Run: headless pygame with SDL's dummy video driver; simulated clock (each Clock.tick advances the game by its frame time, no real sleeping); random seed 0; keys injected as events and as key.get_pressed() state; no mouse input.
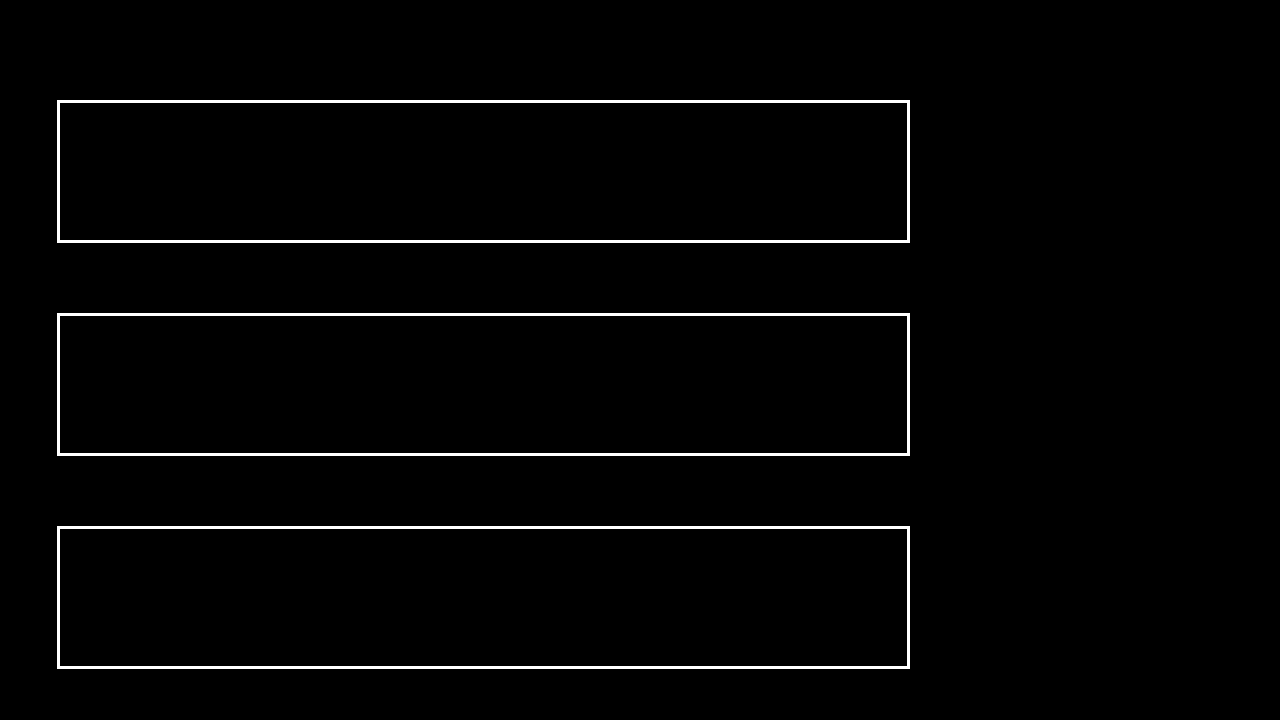
Frame 1 of 4 · flips 1–60 · no input
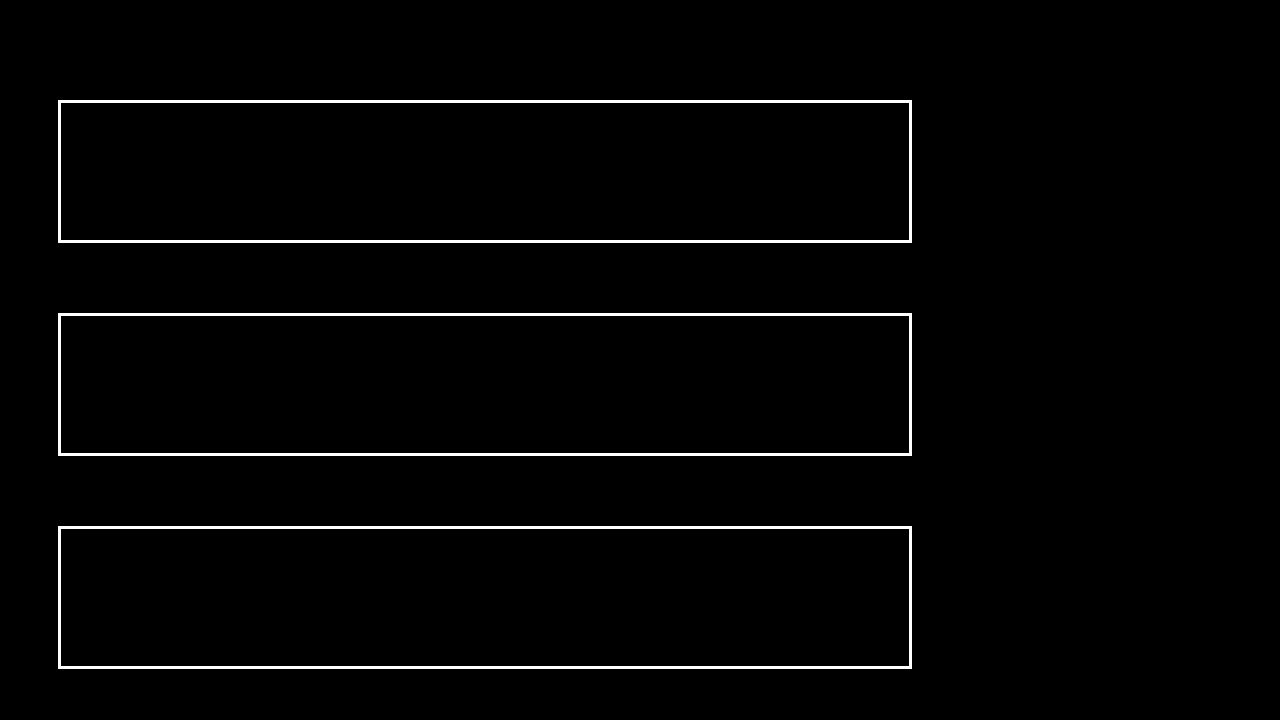
Frame 2 of 4 · flips 61–180 · tapped SPACE, RETURN · held RIGHT (→), D
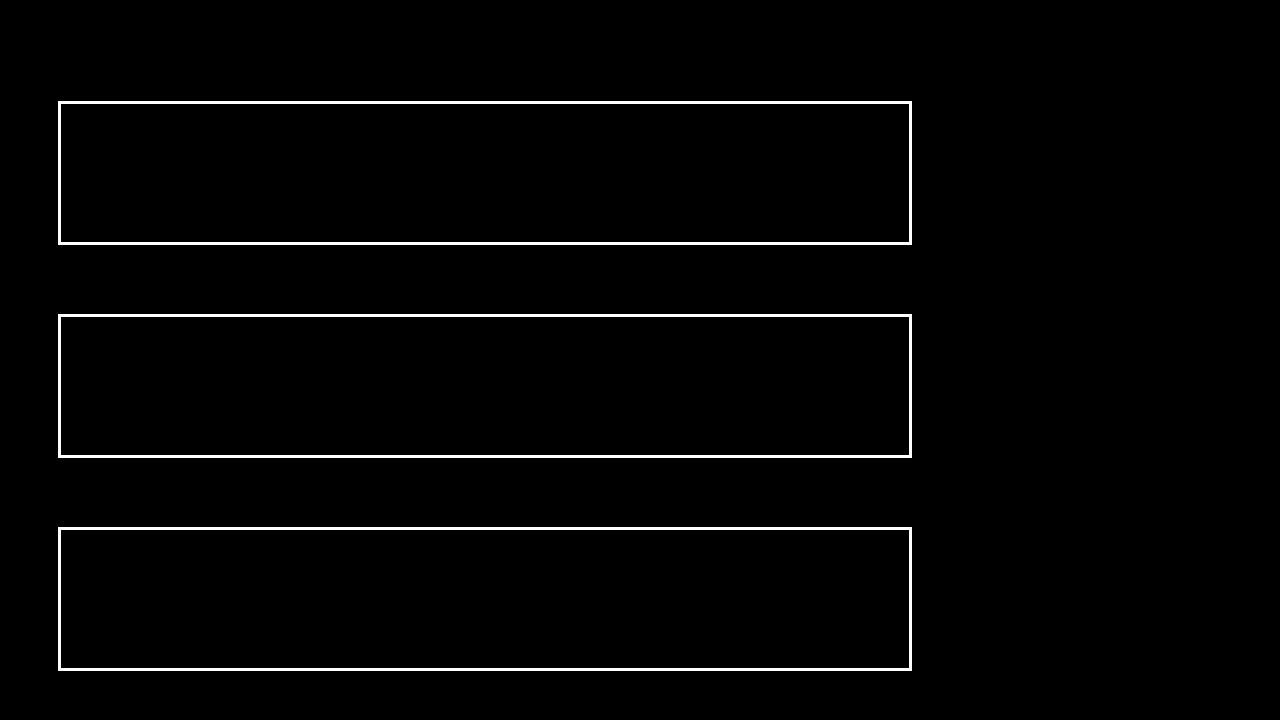
Frame 3 of 4 · flips 181–300 · held DOWN (↓), S
Frame 4 of 4 · flips 301–420 · held LEFT (←), A, UP (↑), W · screen same as frame 1, image omitted

The pygame program that drew these frames:

import pygame

pygame.display.set_caption("Testing menu for character creation")
clock = pygame.time.Clock()
FPS = 60
screen = pygame.display.set_mode((1280, 720))

cx = 1280 // 2
cy = 720 // 2

run = True

rect_list = []

def create_rect(start_x, start_y, start_width, start_height, offset):
    for _ in range(3):
        rect = pygame.Rect(start_x, start_y, start_width, start_height)
        rect_list.append(rect)
        start_y += offset

create_rect(57, 100, 853, 143, 213)
    
while run:

    pygame.display.update()
    clock.tick(FPS)
    screen.fill((0, 0, 0))
    for rect in rect_list:
        pygame.draw.rect(screen, (255, 255, 255), rect, 3)
        print(f"topleft:{rect.topleft} | width: {rect.width} Height: {rect.height}")

    for event in pygame.event.get():
        if event.type == pygame.KEYDOWN:
            
            if event.key == pygame.K_w:
                for rect in rect_list:
                    rect.top -= 1
                
            if event.key == pygame.K_a:
                for rect in rect_list:
                    rect.left -= 1
                
            if event.key == pygame.K_s:
                for rect in rect_list:
                    rect.top += 1
                
            if event.key == pygame.K_d:
                for rect in rect_list:
                    rect.left += 1

            if event.key == pygame.K_UP:
                for rect in rect_list:
                    rect.height -= 1

            if event.key == pygame.K_LEFT:
                for rect in rect_list:
                    rect.width -= 1
                    
            if event.key == pygame.K_DOWN:
                for rect in rect_list:
                    rect.height += 1
                    
            if event.key == pygame.K_RIGHT:
                for rect in rect_list:
                    rect.width += 1
        
        if event.type == pygame.QUIT:
                run = False

pygame.quit()



        
